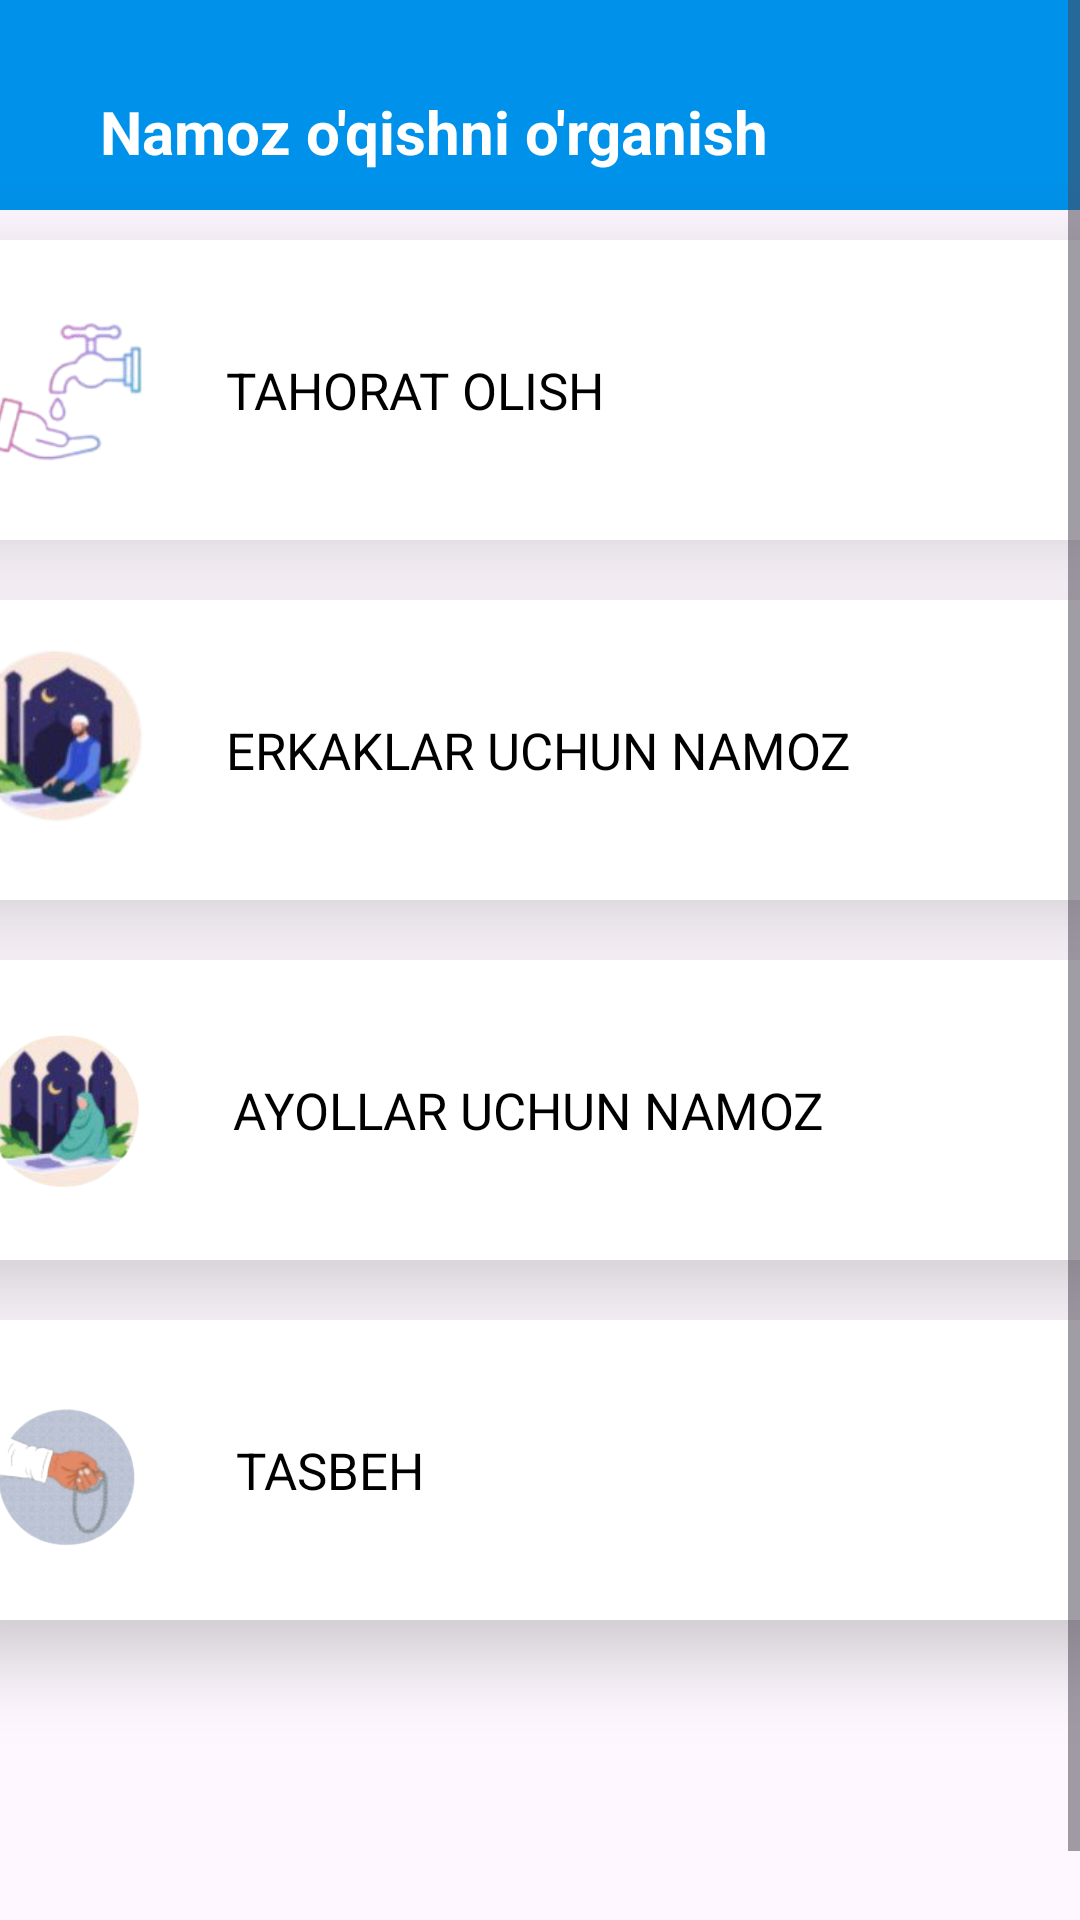

Reconstruct the res/layout file that produces this screen, plus the resources it refers to.
<!-- AndroidManifest.xml: application theme Theme.Namoz -->
<!-- res/layout/activity_main.xml -->
<?xml version="1.0" encoding="utf-8"?>
<ScrollView xmlns:android="http://schemas.android.com/apk/res/android"
    xmlns:app="http://schemas.android.com/apk/res-auto"
    xmlns:tools="http://schemas.android.com/tools"
    android:id="@+id/main"
    android:layout_width="match_parent"
    android:layout_height="match_parent">

    <LinearLayout
        android:layout_width="match_parent"
        android:layout_height="match_parent"
        android:gravity="center"
        android:orientation="vertical">

        <LinearLayout
            android:layout_width="match_parent"
            android:layout_height="70dp"
            android:background="#0091EA"
            android:gravity="center">

            <TextView
                android:layout_marginTop="9sp"
                android:layout_marginRight="70dp"
                android:layout_width="wrap_content"
                android:layout_height="wrap_content"
                android:text="Namoz o'qishni o'rganish"
                android:textColor="@color/white"
                android:textSize="20dp"
                android:textStyle="bold" />
        </LinearLayout>

        <androidx.cardview.widget.CardView

            android:layout_width="390dp"
            android:layout_height="100dp"
            android:layout_margin="10dp"
            app:cardCornerRadius="15dp"
            app:cardElevation="15dp">

            <androidx.constraintlayout.widget.ConstraintLayout
                android:id="@+id/tahoratolish"
                android:layout_width="match_parent"
                android:layout_height="match_parent">


                <TextView

                    android:layout_width="wrap_content"
                    android:layout_height="wrap_content"
                    android:layout_marginStart="16dp"
                    android:text="TAHORAT OLISH"
                    android:textColor="@color/black"
                    android:textSize="17sp"
                    app:layout_constraintBottom_toBottomOf="parent"
                    app:layout_constraintHorizontal_bias="0.3"
                    app:layout_constraintLeft_toLeftOf="parent"
                    app:layout_constraintRight_toRightOf="parent"
                    app:layout_constraintTop_toTopOf="parent"
                    app:layout_constraintVertical_bias="0.5" />

                <ImageView
                    android:layout_width="70dp"
                    android:layout_height="wrap_content"
                    android:src="@drawable/water"
                    app:layout_constraintBottom_toBottomOf="parent"
                    app:layout_constraintHorizontal_bias="0"
                    app:layout_constraintLeft_toLeftOf="parent"
                    app:layout_constraintRight_toRightOf="parent"
                    app:layout_constraintTop_toTopOf="parent"
                    app:layout_constraintVertical_bias="0.0" />

            </androidx.constraintlayout.widget.ConstraintLayout>
        </androidx.cardview.widget.CardView>
        <androidx.cardview.widget.CardView

            android:layout_width="390dp"
            android:layout_height="100dp"
            android:layout_margin="10dp"
            app:cardCornerRadius="15dp"
            app:cardElevation="15dp">

            <androidx.constraintlayout.widget.ConstraintLayout
                android:id="@+id/manfor"
                android:layout_width="match_parent"
                android:layout_height="match_parent">



                <TextView

                    app:layout_constraintHorizontal_bias="0.45"
                    android:layout_width="wrap_content"
                    android:layout_height="wrap_content"
                    android:layout_marginStart="16dp"
                    android:text="ERKAKLAR UCHUN NAMOZ"
                    android:textColor="@color/black"
                    android:textSize="17sp"
                    app:layout_constraintBottom_toBottomOf="parent"
                    app:layout_constraintLeft_toLeftOf="parent"
                    app:layout_constraintRight_toRightOf="parent"
                    app:layout_constraintTop_toTopOf="parent"
                    app:layout_constraintVertical_bias="0.5" />

                <ImageView
                    android:layout_width="70dp"
                    android:layout_height="wrap_content"
                    android:src="@drawable/man"
                    app:layout_constraintBottom_toBottomOf="parent"
                    app:layout_constraintHorizontal_bias="0"
                    app:layout_constraintLeft_toLeftOf="parent"
                    app:layout_constraintRight_toRightOf="parent"
                    app:layout_constraintTop_toTopOf="parent"
                    app:layout_constraintVertical_bias="0.0" />

            </androidx.constraintlayout.widget.ConstraintLayout>
        </androidx.cardview.widget.CardView>
        <androidx.cardview.widget.CardView

            android:layout_width="390dp"
            android:layout_height="100dp"
            android:layout_margin="10dp"
            app:cardCornerRadius="15dp"
            app:cardElevation="15dp">

            <androidx.constraintlayout.widget.ConstraintLayout
                android:id="@+id/womanfor"
                android:layout_width="match_parent"
                android:layout_height="match_parent">



                <TextView

                    app:layout_constraintHorizontal_bias="0.434"
                    android:layout_width="wrap_content"
                    android:layout_height="wrap_content"
                    android:layout_marginStart="16dp"
                    android:text="AYOLLAR UCHUN NAMOZ"
                    android:textColor="@color/black"
                    android:textSize="17sp"
                    app:layout_constraintBottom_toBottomOf="parent"
                    app:layout_constraintLeft_toLeftOf="parent"
                    app:layout_constraintRight_toRightOf="parent"
                    app:layout_constraintTop_toTopOf="parent"
                    app:layout_constraintVertical_bias="0.5" />

                <ImageView
                    android:layout_width="70dp"
                    android:layout_height="wrap_content"
                    android:src="@drawable/woman"
                    app:layout_constraintBottom_toBottomOf="parent"
                    app:layout_constraintHorizontal_bias="0"
                    app:layout_constraintLeft_toLeftOf="parent"
                    app:layout_constraintRight_toRightOf="parent"
                    app:layout_constraintTop_toTopOf="parent"
                    app:layout_constraintVertical_bias="0.0" />

            </androidx.constraintlayout.widget.ConstraintLayout>
        </androidx.cardview.widget.CardView>
        <androidx.cardview.widget.CardView

            android:layout_width="390dp"
            android:layout_height="100dp"
            android:layout_margin="10dp"
            app:cardCornerRadius="15dp"
            app:cardElevation="15dp">

            <androidx.constraintlayout.widget.ConstraintLayout
                android:id="@+id/tasbehx"
                android:layout_width="match_parent"
                android:layout_height="match_parent">


                <TextView

                    android:layout_width="wrap_content"
                    android:layout_height="wrap_content"
                    android:layout_marginStart="16dp"
                    android:text="TASBEH"
                    android:textColor="@color/black"
                    android:textSize="17sp"
                    app:layout_constraintBottom_toBottomOf="parent"
                    app:layout_constraintHorizontal_bias="0.25"
                    app:layout_constraintLeft_toLeftOf="parent"
                    app:layout_constraintRight_toRightOf="parent"
                    app:layout_constraintTop_toTopOf="parent"
                    app:layout_constraintVertical_bias="0.5" />

                <ImageView
                    android:layout_width="70dp"
                    android:layout_height="wrap_content"
                    android:src="@drawable/tasbeh"
                    app:layout_constraintBottom_toBottomOf="parent"
                    app:layout_constraintHorizontal_bias="0"
                    app:layout_constraintLeft_toLeftOf="parent"
                    app:layout_constraintRight_toRightOf="parent"
                    app:layout_constraintTop_toTopOf="parent"
                    app:layout_constraintVertical_bias="0.0" />

            </androidx.constraintlayout.widget.ConstraintLayout>
        </androidx.cardview.widget.CardView>
        <TextView
            android:layout_width="wrap_content"
            android:layout_height="wrap_content"
            android:textColor="@color/black"
            android:text="by Xursandbek"
            android:layout_marginTop="95dp"/>
    </LinearLayout>

</ScrollView>
<!-- resources referenced by this layout -->
<resources>
  <!-- drawable man: png bitmap (drawable, 25961 bytes) -->
  <!-- drawable tasbeh: png bitmap (drawable, 77985 bytes) -->
  <!-- drawable water: png bitmap (drawable, 13161 bytes) -->
  <!-- drawable woman: png bitmap (drawable, 109352 bytes) -->
  <style name="Theme.Namoz" parent="Base.Theme.Namoz" />
  <style name="Base.Theme.Namoz" parent="Theme.Material3.DayNight.NoActionBar">
          
          
      </style>
  <!-- not gathered from this repository: default colours our renderer supplied (Android Studio template values) -->
  <color name="black">#FF000000</color>
  <color name="white">#FFFFFFFF</color>
</resources>
